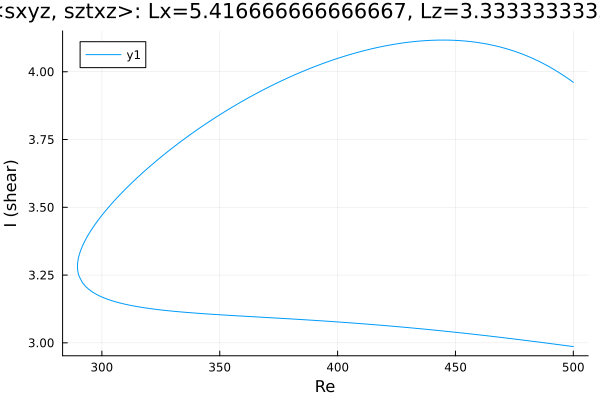

The file beside this chart, header and first rows:
Re, shear
500.0, 3.961
499.6, 3.963
498.2, 3.972
496.8, 3.981
495.4, 3.989
494, 3.997
492.5, 4.004
491.1, 4.012
489.7, 4.019
488.3, 4.025
486.9, 4.032
485.5, 4.038
484.1, 4.044
482.6, 4.05
481.2, 4.055
479.8, 4.06
478.4, 4.065
477, 4.07
475.6, 4.074
474.2, 4.078
472.7, 4.082
471.5, 4.085
470.1, 4.089
468.7, 4.092
467.3, 4.095
465.9, 4.098
464.5, 4.1
463.1, 4.103
461.6, 4.105
460.2, 4.107
458.8, 4.109
457.4, 4.11
456, 4.112
454.6, 4.113
453.2, 4.114
451.7, 4.115
450.3, 4.116
448.9, 4.116
447.5, 4.117
446.1, 4.117
444.7, 4.117
443.3, 4.117
441.8, 4.117
440.4, 4.116
439, 4.116
437.6, 4.115
436.2, 4.114
434.8, 4.113
433.4, 4.112
431.9, 4.111
430.5, 4.109
429.1, 4.108
427.7, 4.106
426.3, 4.104
424.9, 4.103
423.5, 4.1
422, 4.098
420.6, 4.096
419.2, 4.094
417.8, 4.091
... 310 more rows
